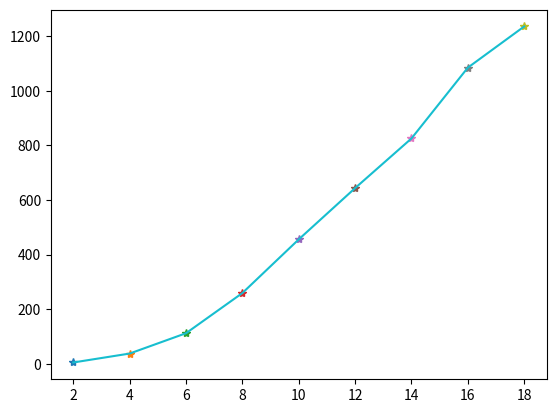

Here is the Python script that generated this plot:
# -*- coding: utf-8 -*-
"""
Spyder Editor

This is a temporary script file.
"""

import numpy as np
import time as tm
import sys
import matplotlib.pyplot as plt

N = 200


# Classical Matrix_Product

def Matrix_Prod(M,N):
    if M.shape[1] == N.shape[0]:
        K = M.shape[1]
        Prod = np.zeros((M.shape[0], N.shape[1]))
        for i in range(M.shape[0]):
            for j in range(N.shape[1]):
                for k in range(K):
                    Prod[i,j] += M[i,k] * N[k,j]
        return Prod
    else:
        print("Sorry! The product is not possible")


 


# Product by block

def Bloc_Product(A, B, block_size):
    # Test of product possibility
    if A.shape[1] == B.shape[0]:

    # Initialization of C
        C = np.zeros((A.shape[0], B.shape[1]))
        n, m = A.shape
        m, p = B.shape
    

    # Do the product  bloc by bloc
        for i in range(0, n, block_size):
            for j in range(0, p, block_size):
                for k in range(0, m, block_size):
                    # Product of current bloc
                    C[i:i+block_size, j:j+block_size] += np.dot(A[i:i+block_size, k:k+block_size], B[k:k+block_size, j:j+block_size])
                
        return C
    else:
        print("Sorry")
        
M = np.random.randint(1,9,[N,N])
L = np.random.randint(1,7,[N,N])



tim = []
l = []
for i in range(2,20,2):
    
    l.append(i)
    start = tm.time()
    
    Bloc_Product(M,L,i)
    
    end = tm.time()
    
    msec = (end - start)*1000
    
    print(msec)
    
    rate = sys.getsizeof(float) * N * N * (1000.0 / msec) / (1024*1024)
    
    tim.append(rate)
    

for i in range(len(tim)):
    plt.plot(l[i],tim[i],'*')
plt.plot(l,tim)


